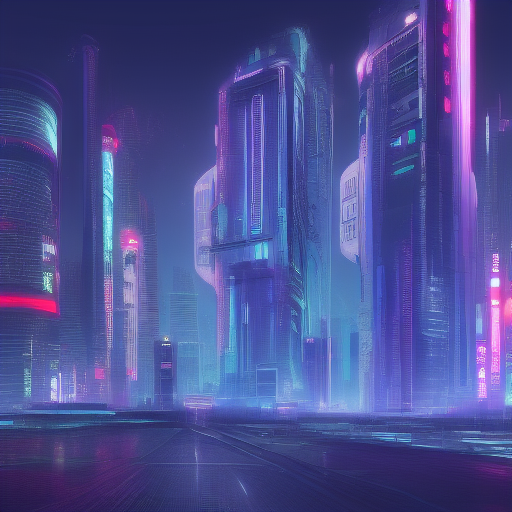
Generation parameters embedded in this image by AUTOMATIC1111 Stable Diffusion web UI or a fork of it (Forge, ...) (PNG 'parameters' text chunk):
cyberpunk city
Steps: 10, Sampler: Euler a, CFG scale: 7, Seed: 1926150710, Size: 512x512, Model hash: 81761151, Batch size: 8, Batch pos: 5